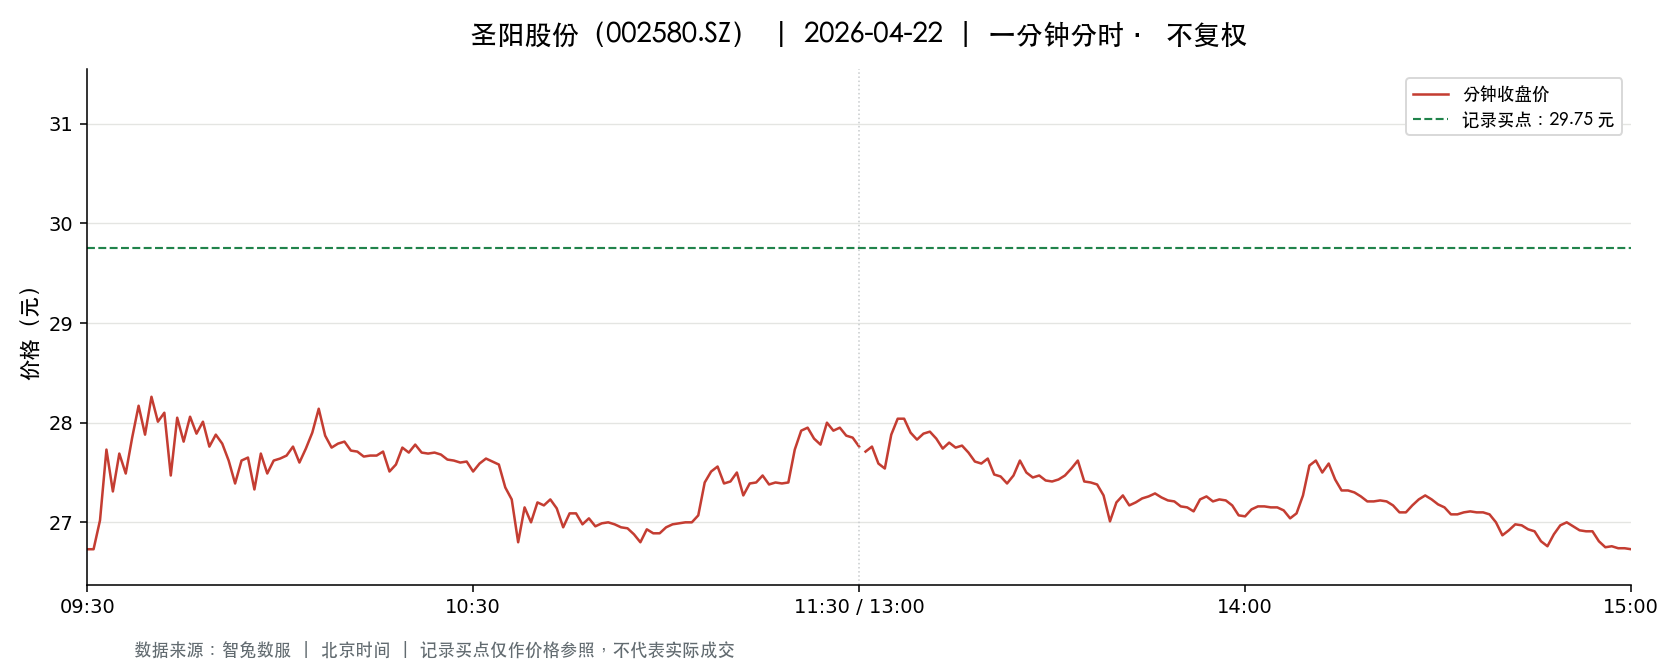

Source data for this figure (header and first rows):
t, o, h, l, c, v, a, pc, sf
2026-04-22 09:30:00, 26.73, 26.73, 26.73, 26.73, 162202, 433565946, 29.7, 0.0
2026-04-22 09:31:00, 26.73, 27.8, 26.73, 26.73, 330931, 886722863, 26.73, 0.0
2026-04-22 09:32:00, 26.73, 27.73, 26.73, 27.02, 63029, 171028442, 26.73, 0.0
2026-04-22 09:33:00, 27.01, 27.73, 26.98, 27.73, 38610, 104771669, 27.02, 0.0
2026-04-22 09:34:00, 27.74, 27.95, 27.31, 27.31, 38310, 106382991, 27.73, 0.0
2026-04-22 09:35:00, 27.28, 27.69, 27.11, 27.69, 26455, 72181970, 27.31, 0.0
2026-04-22 09:36:00, 27.66, 27.7, 27.42, 27.49, 24849, 68516404, 27.69, 0.0
2026-04-22 09:37:00, 27.5, 27.85, 27.5, 27.85, 15265, 42135324, 27.49, 0.0
2026-04-22 09:38:00, 27.9, 28.27, 27.88, 28.17, 39586, 111097527, 27.85, 0.0
2026-04-22 09:39:00, 28.18, 28.27, 27.88, 27.88, 36398, 102314201, 28.17, 0.0
2026-04-22 09:40:00, 27.86, 28.26, 27.8, 28.26, 16487, 46237725, 27.88, 0.0
2026-04-22 09:41:00, 28.26, 28.29, 27.98, 28.01, 21038, 59149206, 28.26, 0.0
2026-04-22 09:42:00, 28.02, 28.2, 28.02, 28.1, 14041, 39465614, 28.01, 0.0
2026-04-22 09:43:00, 28.07, 28.07, 27.47, 27.47, 19283, 53512323, 28.1, 0.0
2026-04-22 09:44:00, 27.47, 28.05, 27.45, 28.05, 12234, 33832576, 27.47, 0.0
2026-04-22 09:45:00, 28.06, 28.08, 27.75, 27.81, 12993, 36285290, 28.05, 0.0
2026-04-22 09:46:00, 27.81, 28.06, 27.81, 28.06, 7675, 21453438, 27.81, 0.0
2026-04-22 09:47:00, 28.06, 28.06, 27.86, 27.89, 7737, 21636170, 28.06, 0.0
2026-04-22 09:48:00, 27.9, 28.01, 27.9, 28.01, 5851, 16359211, 27.89, 0.0
2026-04-22 09:49:00, 28.02, 28.02, 27.76, 27.76, 7561, 21086035, 28.01, 0.0
2026-04-22 09:50:00, 27.75, 27.88, 27.75, 27.88, 6583, 18301138, 27.76, 0.0
2026-04-22 09:51:00, 27.88, 27.88, 27.79, 27.79, 7309, 20346243, 27.88, 0.0
2026-04-22 09:52:00, 27.79, 27.79, 27.62, 27.62, 5491, 15217245, 27.79, 0.0
2026-04-22 09:53:00, 27.6, 27.6, 27.39, 27.39, 11475, 31549081, 27.62, 0.0
2026-04-22 09:54:00, 27.38, 27.62, 27.27, 27.62, 12069, 33015178, 27.39, 0.0
2026-04-22 09:55:00, 27.63, 27.78, 27.63, 27.65, 7249, 20093947, 27.62, 0.0
2026-04-22 09:56:00, 27.61, 27.61, 27.33, 27.33, 6512, 17870752, 27.65, 0.0
2026-04-22 09:57:00, 27.33, 27.69, 27.33, 27.69, 7753, 21268395, 27.33, 0.0
2026-04-22 09:58:00, 27.71, 27.72, 27.49, 27.49, 6543, 18057367, 27.69, 0.0
2026-04-22 09:59:00, 27.48, 27.67, 27.48, 27.62, 5404, 14893933, 27.49, 0.0
2026-04-22 10:00:00, 27.62, 27.66, 27.6, 27.64, 5153, 14234739, 27.62, 0.0
2026-04-22 10:01:00, 27.62, 27.67, 27.58, 27.67, 4547, 12551772, 27.64, 0.0
2026-04-22 10:02:00, 27.68, 27.78, 27.67, 27.76, 5672, 15727452, 27.67, 0.0
2026-04-22 10:03:00, 27.76, 27.76, 27.58, 27.6, 4957, 13700437, 27.76, 0.0
2026-04-22 10:04:00, 27.6, 27.74, 27.6, 27.74, 3479, 9634154, 27.6, 0.0
2026-04-22 10:05:00, 27.74, 27.95, 27.74, 27.9, 5431, 15125231, 27.74, 0.0
2026-04-22 10:06:00, 27.98, 28.14, 27.96, 28.14, 6928, 19411809, 27.9, 0.0
2026-04-22 10:07:00, 28.15, 28.18, 27.76, 27.87, 11561, 32432744, 28.14, 0.0
2026-04-22 10:08:00, 27.88, 27.89, 27.69, 27.75, 6472, 17996184, 27.87, 0.0
2026-04-22 10:09:00, 27.75, 27.88, 27.74, 27.79, 5085, 14135034, 27.75, 0.0
2026-04-22 10:10:00, 27.77, 27.86, 27.77, 27.81, 3883, 10796952, 27.79, 0.0
2026-04-22 10:11:00, 27.82, 27.83, 27.71, 27.72, 5534, 15365841, 27.81, 0.0
2026-04-22 10:12:00, 27.72, 27.72, 27.7, 27.71, 2972, 8236138, 27.72, 0.0
2026-04-22 10:13:00, 27.71, 27.72, 27.66, 27.66, 2990, 8281706, 27.71, 0.0
2026-04-22 10:14:00, 27.67, 27.69, 27.66, 27.67, 2623, 7257978, 27.66, 0.0
2026-04-22 10:15:00, 27.67, 27.67, 27.66, 27.67, 2605, 7208204, 27.67, 0.0
2026-04-22 10:16:00, 27.68, 27.72, 27.68, 27.71, 2811, 7784599, 27.67, 0.0
2026-04-22 10:17:00, 27.72, 27.73, 27.51, 27.51, 5455, 15064719, 27.71, 0.0
2026-04-22 10:18:00, 27.51, 27.58, 27.51, 27.58, 2754, 7582213, 27.51, 0.0
2026-04-22 10:19:00, 27.6, 27.75, 27.59, 27.75, 1807, 4999033, 27.58, 0.0
2026-04-22 10:20:00, 27.76, 27.79, 27.68, 27.7, 3111, 8620358, 27.75, 0.0
2026-04-22 10:21:00, 27.71, 27.8, 27.7, 27.78, 2311, 6411586, 27.7, 0.0
2026-04-22 10:22:00, 27.8, 27.8, 27.68, 27.7, 2847, 7897213, 27.78, 0.0
2026-04-22 10:23:00, 27.69, 27.72, 27.69, 27.69, 2132, 5906286, 27.7, 0.0
2026-04-22 10:24:00, 27.69, 27.7, 27.69, 27.7, 1962, 5433698, 27.69, 0.0
2026-04-22 10:25:00, 27.68, 27.7, 27.68, 27.68, 1310, 3626729, 27.7, 0.0
2026-04-22 10:26:00, 27.68, 27.68, 27.63, 27.63, 1908, 5278298, 27.68, 0.0
2026-04-22 10:27:00, 27.63, 27.63, 27.61, 27.62, 2626, 7252347, 27.63, 0.0
2026-04-22 10:28:00, 27.61, 27.62, 27.6, 27.6, 2361, 6520675, 27.62, 0.0
2026-04-22 10:29:00, 27.6, 27.61, 27.6, 27.61, 3183, 8786854, 27.6, 0.0
... 181 more rows
